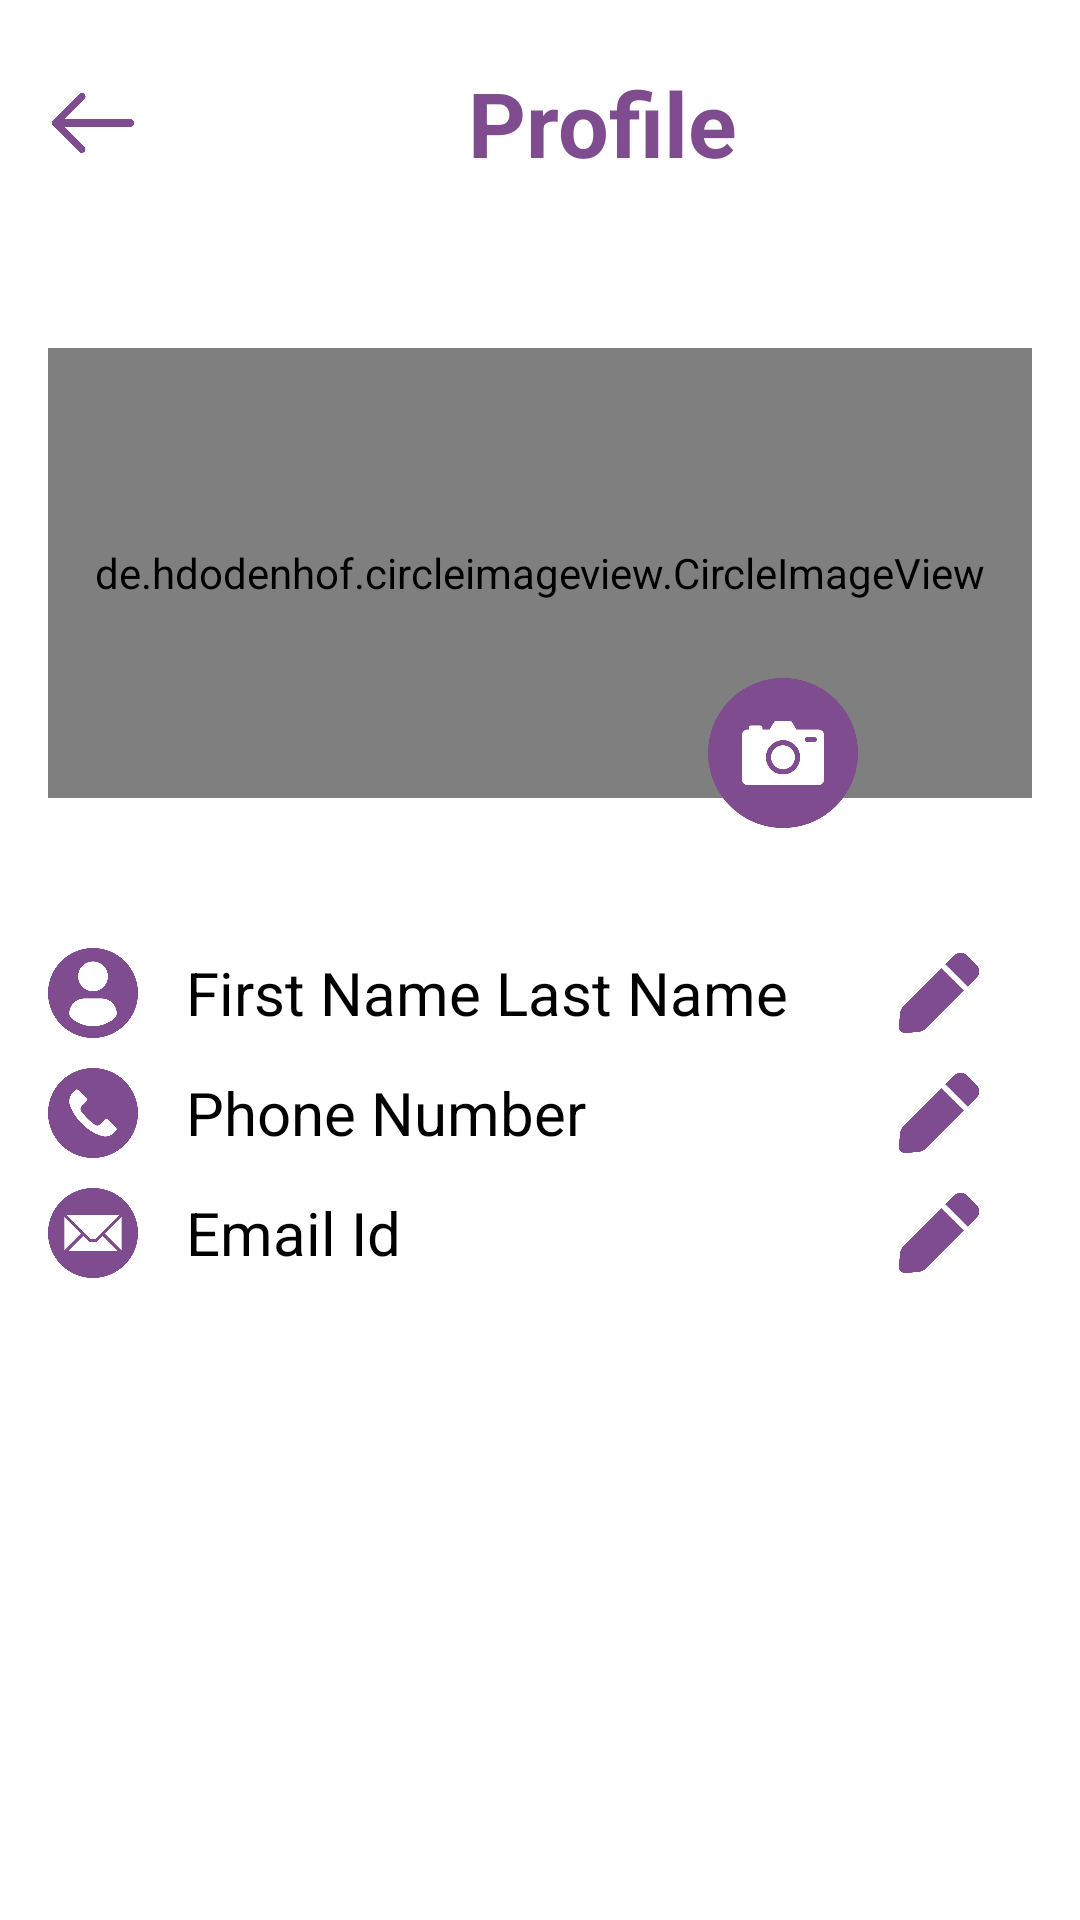

The Android layout XML behind this screen, and the referenced resources:
<!-- AndroidManifest.xml: application theme Theme.MiniWhatsapp -->
<!-- res/layout/profile_activity.xml -->
<?xml version="1.0" encoding="utf-8"?>
<ScrollView xmlns:android="http://schemas.android.com/apk/res/android"
    android:layout_width="match_parent"
    xmlns:app="http://schemas.android.com/apk/res-auto"
    android:background="@color/white"
    android:padding="16dp"
    android:layout_height="match_parent">

    <RelativeLayout
        android:layout_width="match_parent"
        android:layout_marginTop="0dp"
        android:layout_height="match_parent">

        <LinearLayout
            android:id="@+id/linear1"
            android:layout_width="match_parent"
            android:layout_height="wrap_content"
            android:orientation="horizontal">

            <ImageView
                android:layout_width="30dp"
                android:layout_height="30dp"
                android:id="@+id/back"
                android:layout_gravity="center"
                android:src="@drawable/back_wp" />

            <TextView
                android:layout_width="wrap_content"
                android:layout_height="50dp"
                android:textColor="#7F4C8F"
                android:textStyle="bold"
                android:textSize="30dp"
                android:layout_marginLeft="110dp"
                android:gravity="center"
                android:text="Profile" />

        </LinearLayout>

        <LinearLayout
            android:id="@+id/linear02"
            android:layout_width="match_parent"
            android:layout_height="wrap_content"
            android:layout_below="@id/linear1"
            android:layout_marginTop="50dp"
            android:orientation="horizontal">








            <de.hdodenhof.circleimageview.CircleImageView
                app:civ_border_width="4dp"
                android:layout_centerInParent="true"
                android:src="@drawable/profilepp"
                android:id="@+id/profileimage"
                app:civ_border_color="#FF000000"
                android:layout_width="match_parent"
                android:layout_height="150dp"/>

        </LinearLayout>

        <ImageView
            android:id="@+id/editimage"
            android:layout_width="50dp"
            android:layout_height="50dp"
            android:layout_marginTop="210dp"
            android:layout_marginLeft="220dp"
            android:src="@drawable/cameraaaa" />

        <LinearLayout
            android:id="@+id/linear2"
            android:layout_width="match_parent"
            android:layout_height="wrap_content"
            android:layout_below="@id/linear02"
            android:layout_marginTop="50dp"
            android:orientation="horizontal">

            <ImageView
                android:id="@+id/name"
                android:layout_width="30dp"
                android:layout_height="30dp"
                android:src="@drawable/namee"
                android:layout_marginEnd="16dp"/>

            <TextView
                android:id="@+id/firstname"
                android:layout_width="wrap_content"
                android:layout_height="wrap_content"
                android:text="First Name"
                android:layout_gravity="center"
                android:textSize="20sp"
                android:layout_marginEnd="5dp"
                android:textColor="#000"/>

            <TextView
                android:id="@+id/lastname"
                android:layout_width="wrap_content"
                android:layout_height="wrap_content"
                android:text="Last Name"
                android:layout_gravity="center"
                android:textSize="20sp"
                android:textColor="#000"/>

        </LinearLayout>

        <ImageView
            android:id="@+id/editname"
            android:layout_width="30dp"
            android:layout_height="30dp"
            android:layout_marginTop="300dp"
            android:layout_alignParentRight="true"
            android:src="@drawable/edit_e"
            android:layout_marginEnd="16dp"/>

        <LinearLayout
            android:id="@+id/linear3"
            android:layout_width="match_parent"
            android:layout_height="wrap_content"
            android:layout_below="@id/linear2"
            android:layout_marginTop="10dp"
            android:orientation="horizontal">

            <ImageView
                android:id="@+id/phoneimage"
                android:layout_width="30dp"
                android:layout_height="30dp"
                android:src="@drawable/phonee"
                android:layout_marginEnd="16dp"/>

            <TextView
                android:id="@+id/phone"
                android:layout_width="wrap_content"
                android:layout_height="wrap_content"
                android:text="Phone Number"
                android:layout_gravity="center"
                android:textSize="20sp"
                android:layout_marginEnd="10dp"
                android:textColor="#000"/>

        </LinearLayout>

        <ImageView
            android:id="@+id/editphone"
            android:layout_width="30dp"
            android:layout_height="30dp"
            android:layout_marginTop="340dp"
            android:layout_alignParentRight="true"
            android:src="@drawable/edit_e"
            android:layout_marginEnd="16dp"/>

        <LinearLayout
            android:id="@+id/linear4"
            android:layout_width="match_parent"
            android:layout_height="wrap_content"
            android:layout_below="@id/linear3"
            android:layout_marginTop="10dp"
            android:orientation="horizontal">

            <ImageView
                android:id="@+id/emailimage"
                android:layout_width="30dp"
                android:layout_height="30dp"
                android:src="@drawable/emaill"
                android:layout_marginEnd="16dp"/>

            <TextView
                android:id="@+id/email"
                android:layout_width="wrap_content"
                android:layout_height="wrap_content"
                android:text="Email Id"
                android:layout_gravity="center"
                android:textSize="20sp"
                android:layout_marginEnd="10dp"
                android:textColor="#000"/>

        </LinearLayout>

        <ImageView
            android:id="@+id/editemail"
            android:layout_width="30dp"
            android:layout_height="30dp"
            android:layout_marginTop="380dp"
            android:layout_alignParentRight="true"
            android:src="@drawable/edit_e"
            android:layout_marginEnd="16dp"/>

    </RelativeLayout>
</ScrollView>
<!-- resources referenced by this layout -->
<resources>
  <!-- drawable back_wp: png bitmap (drawable, 5197 bytes) -->
  <!-- drawable cameraaaa: png bitmap (drawable, 21067 bytes) -->
  <!-- drawable edit_e: png bitmap (drawable, 9424 bytes) -->
  <!-- drawable emaill: png bitmap (drawable, 16391 bytes) -->
  <!-- drawable namee: png bitmap (drawable, 21089 bytes) -->
  <!-- drawable phonee: png bitmap (drawable, 20099 bytes) -->
  <style name="Theme.MiniWhatsapp" parent="Base.Theme.MiniWhatsapp" />
  <style name="Base.Theme.MiniWhatsapp" parent="Theme.Material3.DayNight.NoActionBar">
          
          
      </style>
  <!-- not gathered from this repository: default colours our renderer supplied (Android Studio template values) -->
  <color name="white">#FFFFFFFF</color>
</resources>
